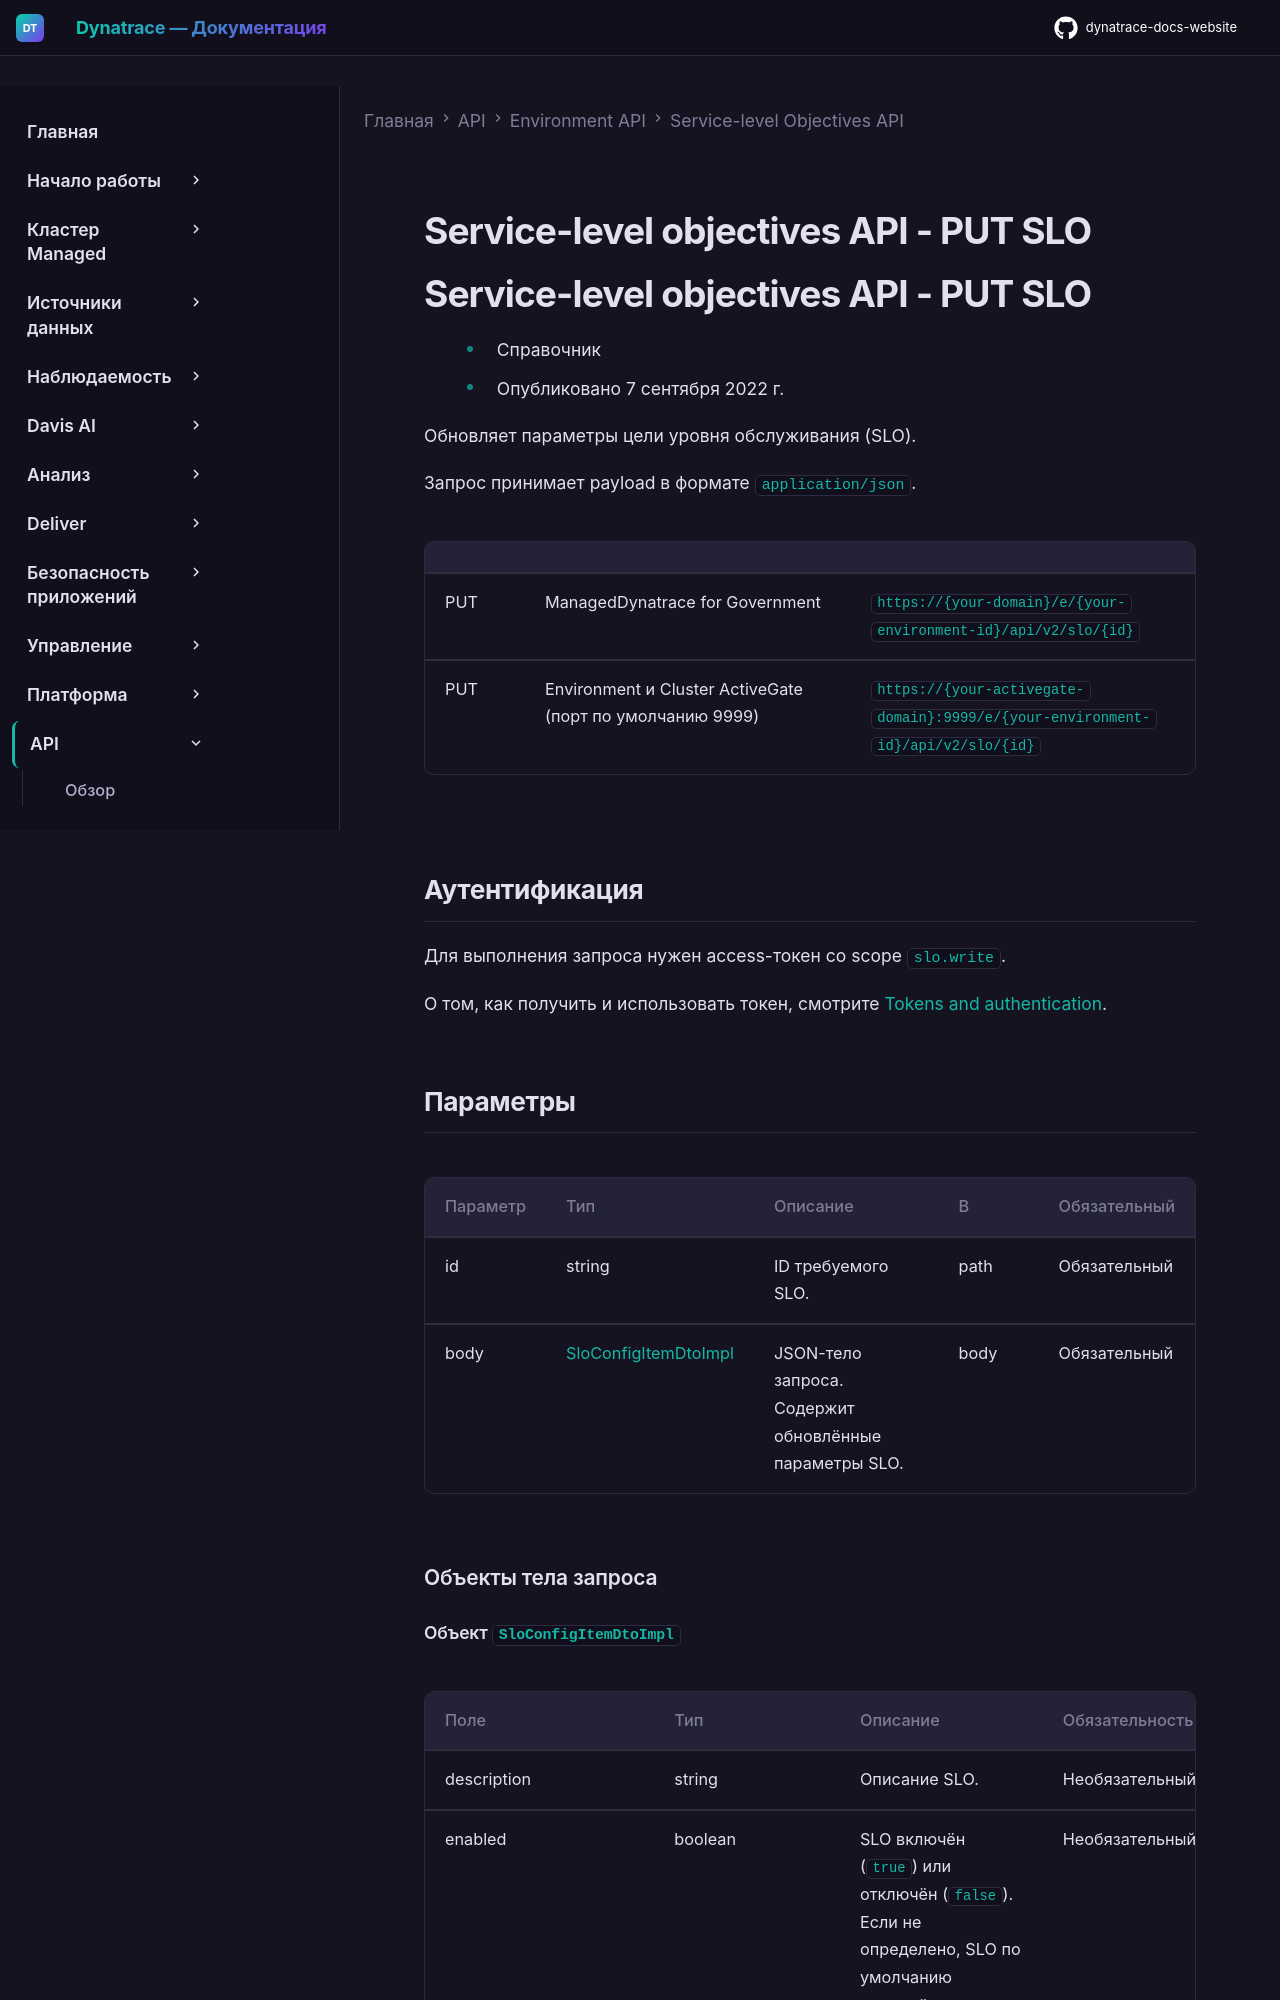

repository: Yerkebulan-Ardabayev/dynatrace-docs-website · page: managed-ru/dynatrace-api/environment-api/service-level-objectives-classic/put-slo/index.html · generator: mkdocs

---
title: Service-level objectives API - PUT SLO
source: https://docs.dynatrace.com/managed/dynatrace-api/environment-api/service-level-objectives-classic/put-slo
scraped: 2026-05-12T11:57:41.455349
---

# Service-level objectives API - PUT SLO

# Service-level objectives API - PUT SLO

* Справочник
* Опубликовано 7 сентября 2022 г.

Обновляет параметры цели уровня обслуживания (SLO).

Запрос принимает payload в формате `application/json`.

|  |  |  |
| --- | --- | --- |
| PUT | ManagedDynatrace for Government | `https://{your-domain}/e/{your-environment-id}/api/v2/slo/{id}` |
| PUT | Environment и Cluster ActiveGate (порт по умолчанию 9999) | `https://{your-activegate-domain}:9999/e/{your-environment-id}/api/v2/slo/{id}` |

## Аутентификация

Для выполнения запроса нужен access-токен со scope `slo.write`.

О том, как получить и использовать токен, смотрите [Tokens and authentication](/managed/discover-dynatrace/references/dynatrace-api/basics/dynatrace-api-authentication).
